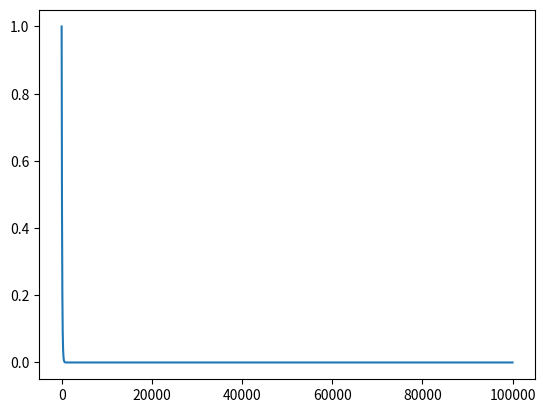

Write Python code to recreate this figure.
import matplotlib.pyplot as plt
import numpy as np
import math

def get_y(x):
    a = 1.0 / math.log(x+100, 100)

x = np.array(range(20*5000))

y = 1.0 / (np.log(x+100)/np.log(100))

y = 1.0 / 2**x

y = 0.99**x

plt.figure()
plt.plot(x,y)
plt.show()